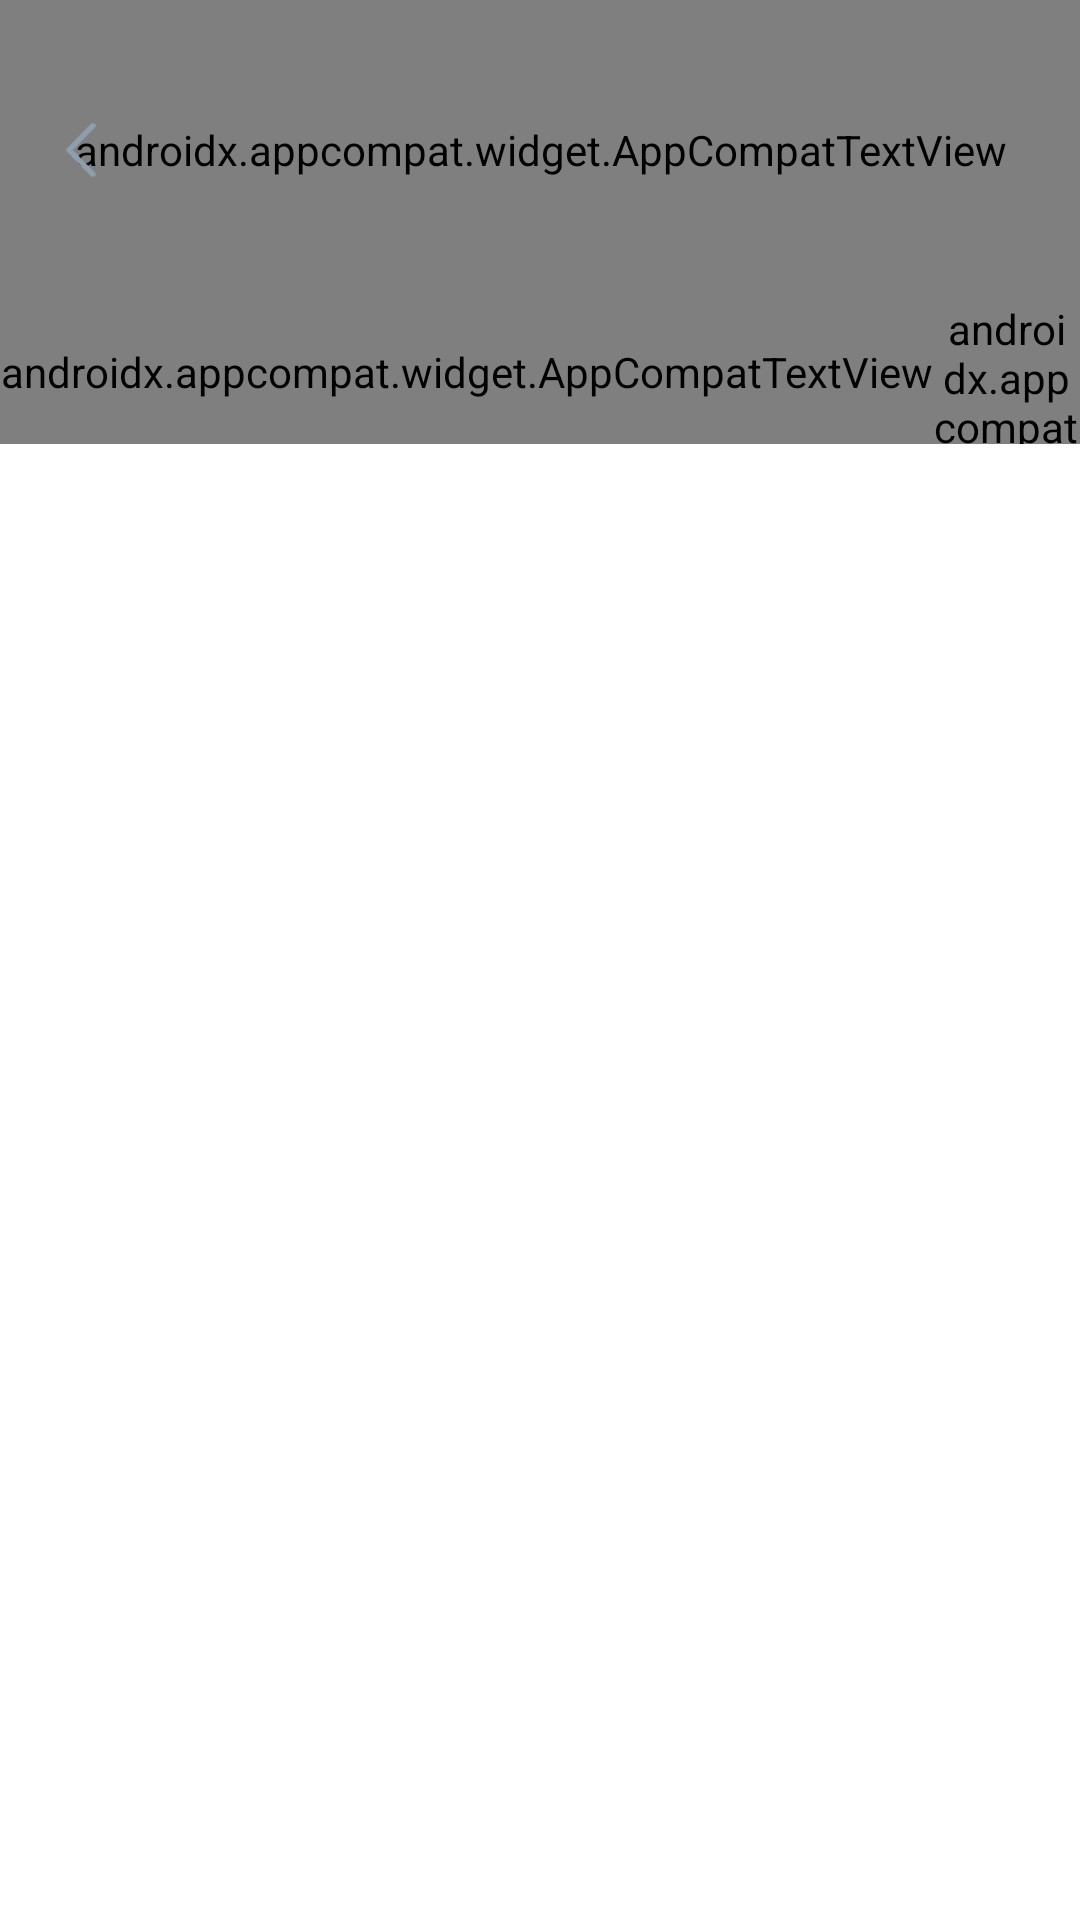

Reconstruct the res/layout file that produces this screen, plus the resources it refers to.
<!-- AndroidManifest.xml: application theme AppTheme -->
<!-- res/layout/activity_dashboard.xml -->
<?xml version="1.0" encoding="utf-8"?>
<LinearLayout xmlns:android="http://schemas.android.com/apk/res/android"
	xmlns:app="http://schemas.android.com/apk/res-auto"
	xmlns:tools="http://schemas.android.com/tools"
	style="@style/ScreenBackground"
	android:layout_width="match_parent"
	android:layout_height="match_parent"
	android:orientation="vertical">

	<FrameLayout
		android:layout_width="match_parent"
		android:layout_height="@dimen/content_title_view_height">

		<androidx.appcompat.widget.AppCompatTextView
			android:id="@+id/title"
			style="@style/Text.TitleContent"
			android:layout_width="match_parent"
			android:layout_height="match_parent"
			android:text="@string/dashboard_title" />

		<androidx.appcompat.widget.AppCompatImageView
			android:id="@+id/action_back"
			style="@style/ToolbarImageButton"
			android:layout_gravity="start|center_vertical"
			android:layout_marginStart="@dimen/small_horizontal_margin"
			app:srcCompat="@drawable/ic_back" />
	</FrameLayout>

	<LinearLayout
		android:id="@+id/container_menu"
		android:layout_width="match_parent"
		android:layout_height="@dimen/default_item_height"
		android:orientation="horizontal">

		<androidx.appcompat.widget.AppCompatTextView
			android:id="@+id/action_debit"
			style="@style/Text.Button.Large"
			android:layout_width="wrap_content"
			android:layout_height="@dimen/default_item_height"
			android:minWidth="80dp"
			android:tag="button"
			android:text="@string/debit"
			android:textColor="@color/colorButtonText"
			app:layout_constraintBottom_toBottomOf="parent"
			app:layout_constraintVertical_weight="0.1" />

		<androidx.appcompat.widget.AppCompatTextView
			android:id="@+id/action_credit"
			style="@style/Text.Button.Large"
			android:layout_width="wrap_content"
			android:layout_height="@dimen/default_item_height"
			android:minWidth="80dp"
			android:tag="button"
			android:text="@string/credit"
			android:textColor="@color/colorButtonText"
			app:layout_constraintBottom_toBottomOf="parent"
			app:layout_constraintVertical_weight="0.1" />

		<Space
			android:layout_width="0dp"
			android:layout_height="match_parent"
			android:layout_weight="1" />

		<androidx.appcompat.widget.AppCompatImageView
			android:id="@+id/action_date_pick"
			style="@style/ToolbarImageButton"
			android:layout_gravity="start|center_vertical"
			android:layout_marginStart="@dimen/small_horizontal_margin"
			android:layout_marginEnd="@dimen/small_horizontal_margin"
			app:srcCompat="@drawable/ic_calendar" />

		<androidx.appcompat.widget.AppCompatImageView
			android:id="@+id/action_clear_date_pick"
			style="@style/ToolbarImageButton"
			android:layout_gravity="start|center_vertical"
			android:layout_marginEnd="@dimen/small_horizontal_margin"
			android:visibility="gone"
			android:tint="@color/colorDisableFilter"
			app:srcCompat="@drawable/ic_calendar_close"
			tools:visibility="visible" />
	</LinearLayout>

	<FrameLayout
		android:layout_width="match_parent"
		android:layout_height="match_parent">

		<androidx.recyclerview.widget.RecyclerView
			android:id="@+id/data_list"
			android:layout_width="match_parent"
			android:layout_height="match_parent"
			tools:listitem="@layout/item_dashboard" />

		<ProgressBar
			android:id="@+id/progress"
			style="@style/ProgressBar"
			android:layout_gravity="center" />

		<androidx.appcompat.widget.AppCompatTextView
			android:id="@+id/error_placeholder"
			style="@style/Text.Placeholder"
			android:layout_width="match_parent"
			android:layout_height="wrap_content"
			android:layout_gravity="center"
			android:gravity="center"
			android:text="@string/error_load_transactions"
			android:visibility="gone"
			tools:visibility="visible" />

	</FrameLayout>

</LinearLayout>
<!-- res/layout/item_dashboard.xml (included above) -->
<?xml version="1.0" encoding="utf-8"?>
<androidx.constraintlayout.widget.ConstraintLayout xmlns:android="http://schemas.android.com/apk/res/android"
	xmlns:app="http://schemas.android.com/apk/res-auto"
	xmlns:tools="http://schemas.android.com/tools"
	android:layout_width="match_parent"
	android:layout_height="@dimen/default_item_height">

	<View
		android:id="@+id/fake_avatar"
		android:layout_width="@dimen/fake_avatar_height"
		android:layout_height="@dimen/fake_avatar_height"
		android:layout_marginStart="@dimen/default_horizontal_margin"
		android:background="@drawable/bg_fake_avatar"
		app:layout_constraintBottom_toBottomOf="parent"
		app:layout_constraintStart_toStartOf="parent"
		app:layout_constraintTop_toTopOf="parent" />

	<androidx.appcompat.widget.AppCompatTextView
		android:id="@+id/title"
		style="@style/Text.ItemContent"
		android:layout_width="0dp"
		android:layout_height="wrap_content"
		android:layout_gravity="start|center_vertical"
		android:layout_marginStart="@dimen/medium_horizontal_margin"
		app:layout_constraintBottom_toBottomOf="parent"
		app:layout_constraintEnd_toStartOf="@+id/transaction_value"
		app:layout_constraintHorizontal_bias="0.5"
		app:layout_constraintHorizontal_chainStyle="spread"
		app:layout_constraintStart_toEndOf="@+id/fake_avatar"
		app:layout_constraintTop_toTopOf="parent"
		tools:text="TRF/Nepa Bill/FRM Richard" />

	<androidx.appcompat.widget.AppCompatTextView
		android:id="@+id/transaction_value"
		style="@style/Text.ItemContent"
		android:layout_width="wrap_content"
		android:layout_height="wrap_content"
		android:layout_gravity="start|center_vertical"
		android:layout_marginStart="@dimen/medium_horizontal_margin"
		android:layout_marginEnd="@dimen/default_horizontal_margin"
		android:gravity="end|center_vertical"
		android:textSize="12sp"
		app:layout_constraintBottom_toBottomOf="parent"
		app:layout_constraintEnd_toEndOf="parent"
		app:layout_constraintHorizontal_bias="0.5"
		app:layout_constraintStart_toEndOf="@+id/title"
		app:layout_constraintTop_toTopOf="parent"
		tools:text="+ $9,00" />

</androidx.constraintlayout.widget.ConstraintLayout>
<!-- resources referenced by this layout -->
<resources>
  <color name="colorButtonText">#8D9FAD</color>
  <color name="colorDisableFilter">#D1817C</color>
  <dimen name="content_title_view_height">100dp</dimen>
  <dimen name="default_horizontal_margin">18dp</dimen>
  <dimen name="default_item_height">48dp</dimen>
  <dimen name="fake_avatar_height">32dp</dimen>
  <dimen name="medium_horizontal_margin">14dp</dimen>
  <dimen name="small_horizontal_margin">8dp</dimen>
  <!-- drawable bg_fake_avatar (drawable) -->
  <?xml version="1.0" encoding="utf-8"?>
  <shape xmlns:android="http://schemas.android.com/apk/res/android"
  	android:shape="rectangle">
  	<solid android:color="#0C5ABF" />
  	<corners android:radius="6dp" />
  </shape>
  <!-- drawable ic_back (drawable) -->
  <vector xmlns:android="http://schemas.android.com/apk/res/android"
  	android:width="13dp"
  	android:height="24dp"
  	android:viewportWidth="10"
  	android:viewportHeight="18">
  	<path
  		android:fillColor="#8D9FAD"
  		android:pathData="M0.308,9.6424L8.4025,17.7342C8.7577,18.0885 9.3331,18.0885 9.6892,17.7342C10.0444,17.3799 10.0444,16.8045 9.6892,16.4502L2.2368,9.0004L9.6883,1.5506C10.0435,1.1963 10.0435,0.6209 9.6883,0.2657C9.3331,-0.0886 8.7568,-0.0886 8.4016,0.2657L0.3071,8.3575C-0.0426,8.7081 -0.0426,9.2926 0.308,9.6424Z" />
  </vector>
  <string name="credit">Credit</string>
  <string name="dashboard_title">Monthly Dashboard</string>
  <string name="debit">Debit</string>
  <string name="error_load_transactions">Error</string>
  <style name="ProgressBar">
  		<item name="android:layout_width">@dimen/default_progress_size</item>
  		<item name="android:layout_height">@dimen/default_progress_size</item>
  	</style>
  <style name="ScreenBackground">
  		<item name="android:background">?screenBackgroundColor</item>
  	</style>
  <style name="Text.Button.Large">
  		<item name="android:textSize">16sp</item>
  	</style>
  <style name="Text.ItemContent">
  		<item name="android:textSize">14sp</item>
  		<item name="android:fontFamily">@font/montserrat_medium</item>
  		<item name="android:textColor">@color/colorDefaultText</item>
  		<item name="android:maxLines">1</item>
  		<item name="android:ellipsize">end</item>
  	</style>
  <style name="Text.Placeholder">
  		<item name="android:textSize">22sp</item>
  		<item name="android:fontFamily">@font/montserrat</item>
  		<item name="android:gravity">center</item>
  	</style>
  <style name="Text.TitleContent">
  		<item name="android:textSize">24sp</item>
  		<item name="android:fontFamily">@font/montserrat</item>
  		<item name="android:gravity">center</item>
  	</style>
  <style name="ToolbarImageButton">
  		<item name="android:padding">10dp</item>
  		<item name="android:layout_width">@dimen/default_imageButton_height</item>
  		<item name="android:layout_height">@dimen/default_imageButton_height</item>
  		<item name="android:background">?selectableItemBackgroundBorderless</item>
  	</style>
  <style name="AppTheme" parent="Theme.MaterialComponents.Light.NoActionBar">
  		
  		<item name="colorPrimary">@color/colorPrimary</item>
  		<item name="colorPrimaryDark">@color/colorPrimaryDark</item>
  		<item name="colorAccent">@color/colorAccent</item>
  		<item name="android:statusBarColor">@color/colorStatusBar</item>
  		<item name="android:windowLightStatusBar">true</item>
  		<item name="screenBackgroundColor">@color/colorBackgroundDay</item>
  	</style>
  <dimen name="default_progress_size">32dp</dimen>
  <color name="colorDefaultText">#2C2F36</color>
  <dimen name="default_imageButton_height">38dp</dimen>
  <color name="colorPrimary">#8D9FAD</color>
  <color name="colorPrimaryDark">#8D9FAD</color>
  <color name="colorAccent">#8D9FAD</color>
  <color name="colorStatusBar">#ffffff</color>
  <color name="colorBackgroundDay">#E6FFFFFF</color>
</resources>
